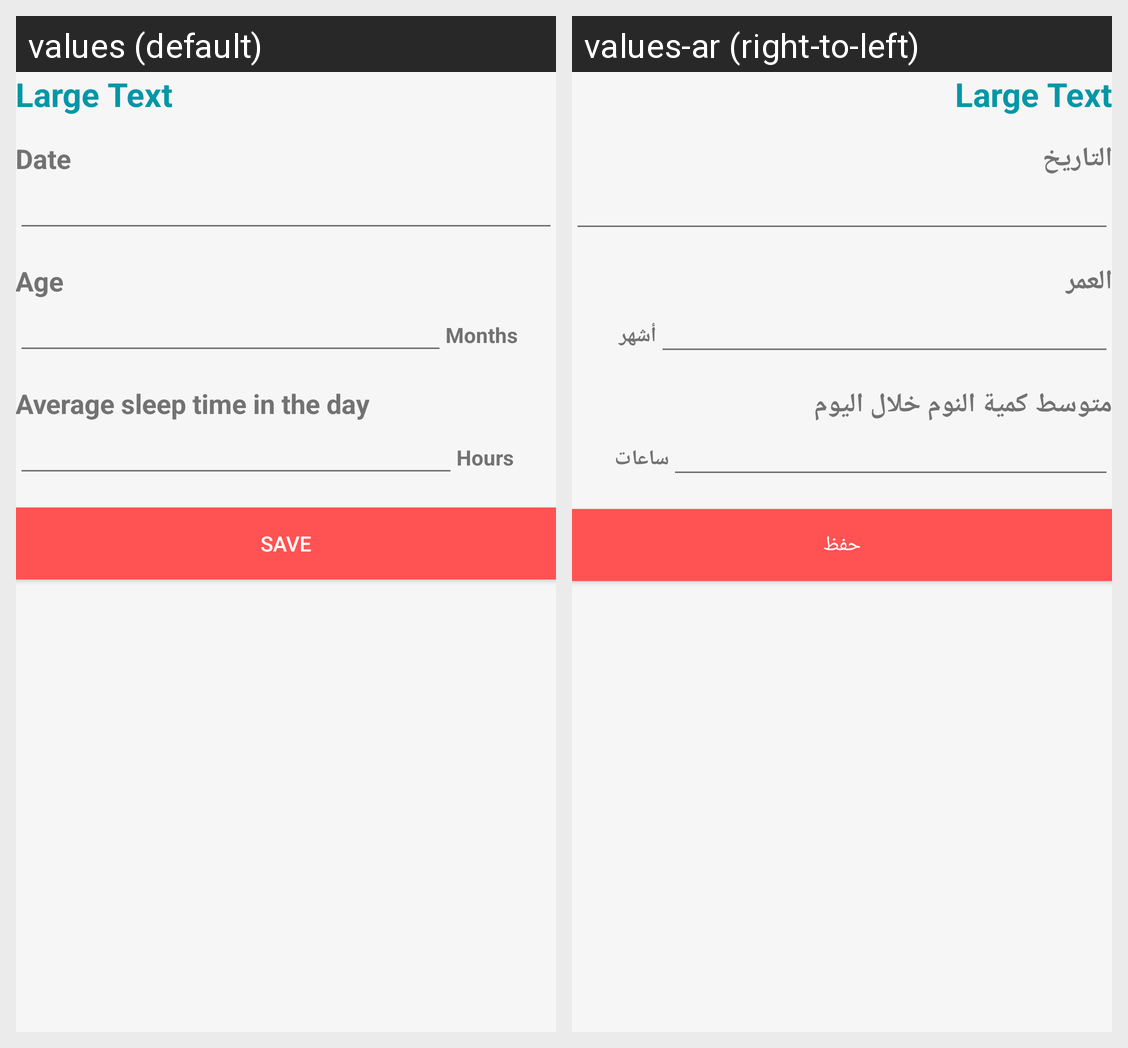

The same Android screen rendered under two of its app's locales, left to right. List the strings drawn on it with the default value and each locale's translation.
Android screen res/layout/activity_new_sleep_sample.xml rendered under 2 locales, left to right: values (default), values-ar (right-to-left). Device: Nexus 5 (rendered at 1080×1920; each locale shown at half size, 540×960, under a caption strip naming it); theme AppTheme.
Strings drawn on this screen, with the default value and each locale's value (text and hints the layout hard-codes, and strings that could not be matched under every locale, appear in the picture but are not listed):

date
  values: Date
  values-ar: التاريخ

quantity_age
  values: Age
  values-ar: العمر

months
  values: Months
  values-ar: أشهر

avg_sleep_time
  values: Average sleep time in the day
  values-ar: متوسط كمية النوم خلال اليوم

hours
  values: Hours
  values-ar: ساعات

save
  values: Save
  values-ar: حفظ
